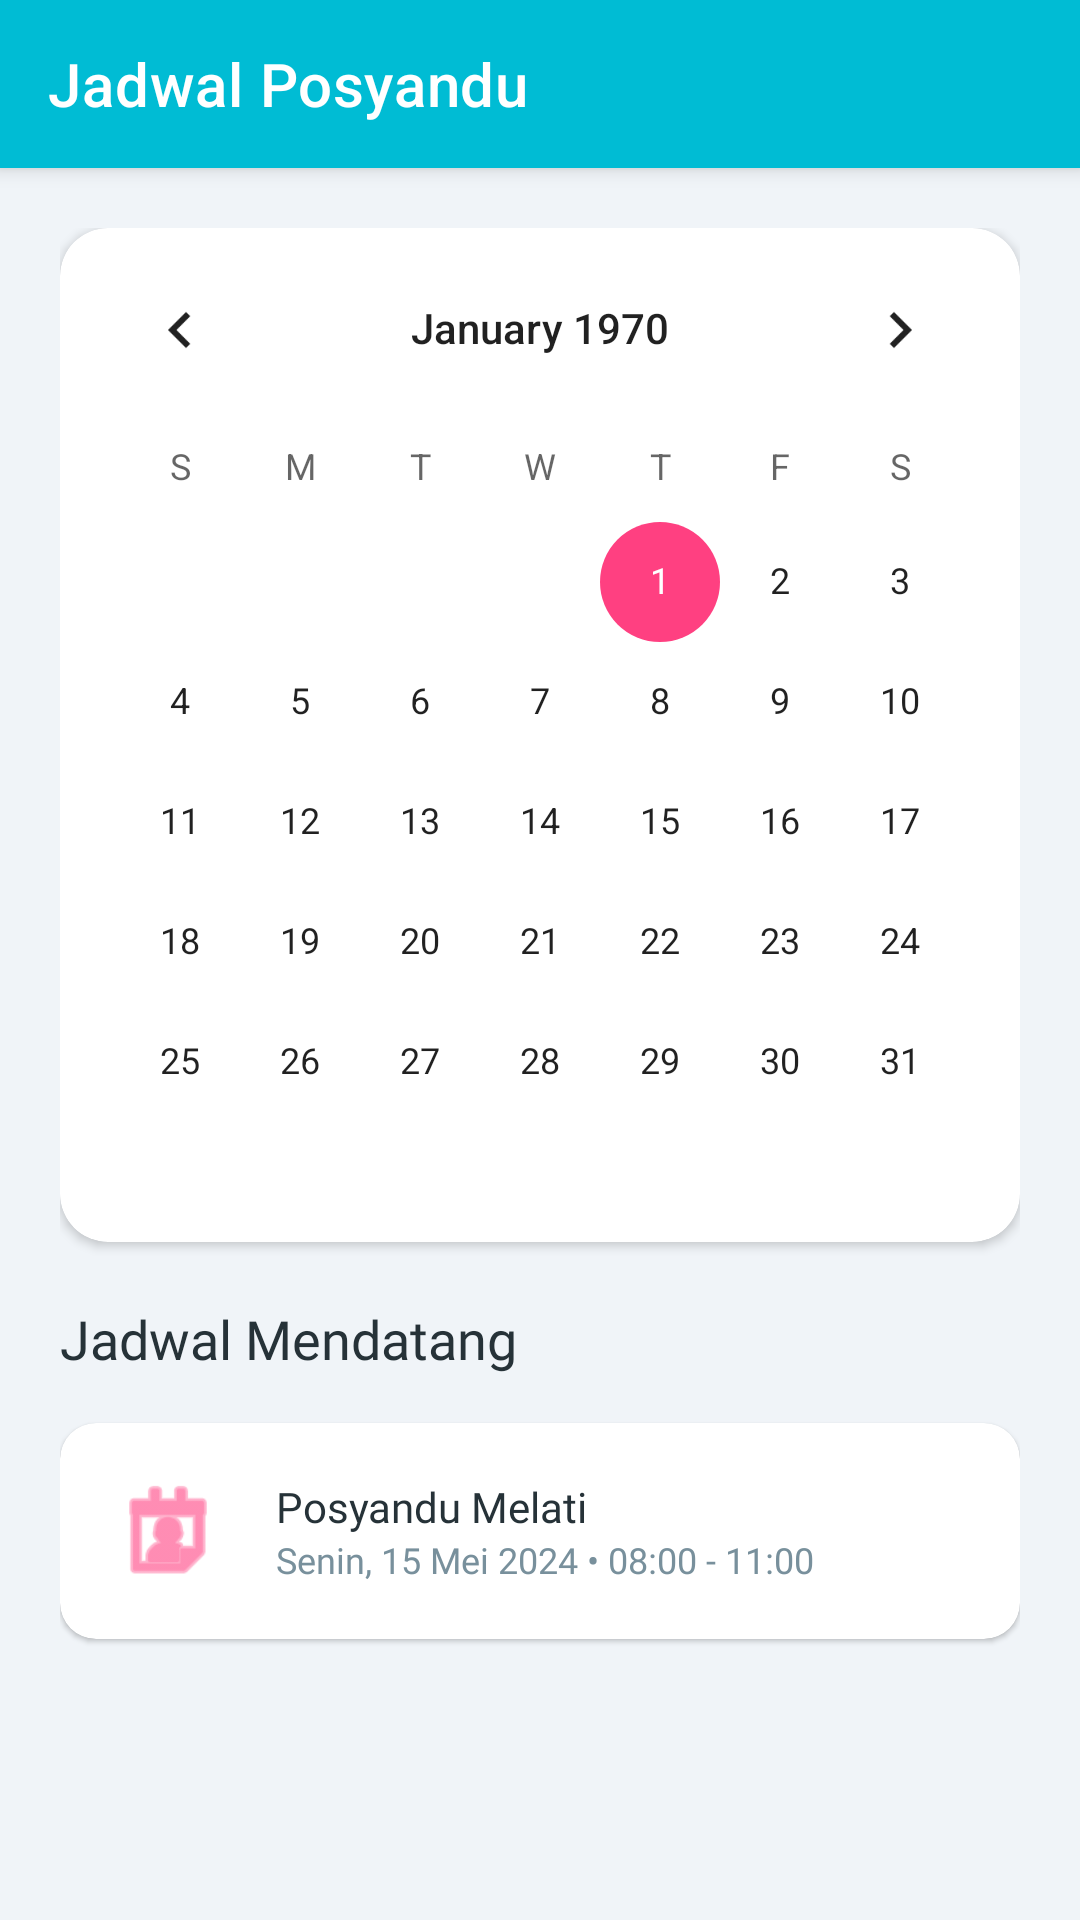

This screen was rendered from an Android layout file. Write that file and the resources it references.
<!-- AndroidManifest.xml: application theme Theme.Fathurcarry -->
<!-- res/layout/activity_jadwal_p6.xml -->
<?xml version="1.0" encoding="utf-8"?>
<androidx.coordinatorlayout.widget.CoordinatorLayout xmlns:android="http://schemas.android.com/apk/res/android"
    xmlns:app="http://schemas.android.com/apk/res-auto"
    android:layout_width="match_parent"
    android:layout_height="match_parent"
    android:background="@color/posyandu_bg">

    <com.google.android.material.appbar.AppBarLayout
        android:layout_width="match_parent"
        android:layout_height="wrap_content">
        <com.google.android.material.appbar.MaterialToolbar
            android:id="@+id/toolbar"
            android:layout_width="match_parent"
            android:layout_height="?attr/actionBarSize"
            android:background="@color/posyandu_primary"
            app:title="Jadwal Posyandu"
            app:titleTextColor="@color/white"
            app:navigationIcon="@drawable/ic_back_ios"
            app:navigationIconTint="@color/white" />
    </com.google.android.material.appbar.AppBarLayout>

    <androidx.core.widget.NestedScrollView
        android:layout_width="match_parent"
        android:layout_height="match_parent"
        app:layout_behavior="@string/appbar_scrolling_view_behavior">

        <LinearLayout
            android:layout_width="match_parent"
            android:layout_height="wrap_content"
            android:orientation="vertical"
            android:padding="20dp">

            <com.google.android.material.card.MaterialCardView
                android:layout_width="match_parent"
                android:layout_height="wrap_content"
                app:cardCornerRadius="16dp"
                app:cardElevation="2dp"
                android:layout_marginBottom="20dp">
                <CalendarView
                    android:layout_width="match_parent"
                    android:layout_height="wrap_content" />
            </com.google.android.material.card.MaterialCardView>

            <TextView
                android:layout_width="wrap_content"
                android:layout_height="wrap_content"
                android:text="Jadwal Mendatang"
                android:fontFamily="@font/poppins_bold"
                android:textSize="18sp"
                android:textColor="@color/posyandu_text_primary"
                android:layout_marginBottom="16dp"/>

            <com.google.android.material.card.MaterialCardView
                android:layout_width="match_parent"
                android:layout_height="wrap_content"
                app:cardCornerRadius="12dp"
                android:layout_marginBottom="12dp">
                <LinearLayout
                    android:layout_width="match_parent"
                    android:layout_height="wrap_content"
                    android:padding="16dp"
                    android:gravity="center_vertical"
                    android:orientation="horizontal">
                    <ImageView
                        android:layout_width="40dp"
                        android:layout_height="40dp"
                        android:src="@android:drawable/ic_menu_my_calendar"
                        app:tint="@color/posyandu_accent"/>
                    <LinearLayout
                        android:layout_width="0dp"
                        android:layout_height="wrap_content"
                        android:layout_weight="1"
                        android:orientation="vertical"
                        android:layout_marginStart="16dp">
                        <TextView
                            android:layout_width="wrap_content"
                            android:layout_height="wrap_content"
                            android:text="Posyandu Melati"
                            android:fontFamily="@font/poppins_bold"
                            android:textColor="@color/posyandu_text_primary"/>
                        <TextView
                            android:layout_width="wrap_content"
                            android:layout_height="wrap_content"
                            android:text="Senin, 15 Mei 2024 • 08:00 - 11:00"
                            android:fontFamily="@font/poppins_regular"
                            android:textColor="@color/posyandu_text_secondary"
                            android:textSize="12sp"/>
                    </LinearLayout>
                </LinearLayout>
            </com.google.android.material.card.MaterialCardView>

        </LinearLayout>
    </androidx.core.widget.NestedScrollView>

</androidx.coordinatorlayout.widget.CoordinatorLayout>
<!-- resources referenced by this layout -->
<resources>
  <color name="posyandu_accent">#FF4081</color>
  <color name="posyandu_bg">#F0F4F8</color>
  <color name="posyandu_primary">#00BCD4</color>
  <color name="posyandu_text_primary">#263238</color>
  <color name="posyandu_text_secondary">#78909C</color>
  <color name="white">#FFFFFFFF</color>
  <style name="Theme.Fathurcarry" parent="Base.Theme.Fathurcarry">
          <item name="android:statusBarColor">@color/posyandu_primary</item>
      </style>
  <style name="Base.Theme.Fathurcarry" parent="Theme.MaterialComponents.Light.NoActionBar">
          <item name="colorPrimary">@color/posyandu_primary</item>
          <item name="colorPrimaryDark">@color/posyandu_primary_dark</item>
          <item name="colorAccent">@color/posyandu_accent</item>
          <item name="android:windowBackground">@color/posyandu_bg</item>
      </style>
  <color name="posyandu_primary_dark">#0097A7</color>
</resources>
